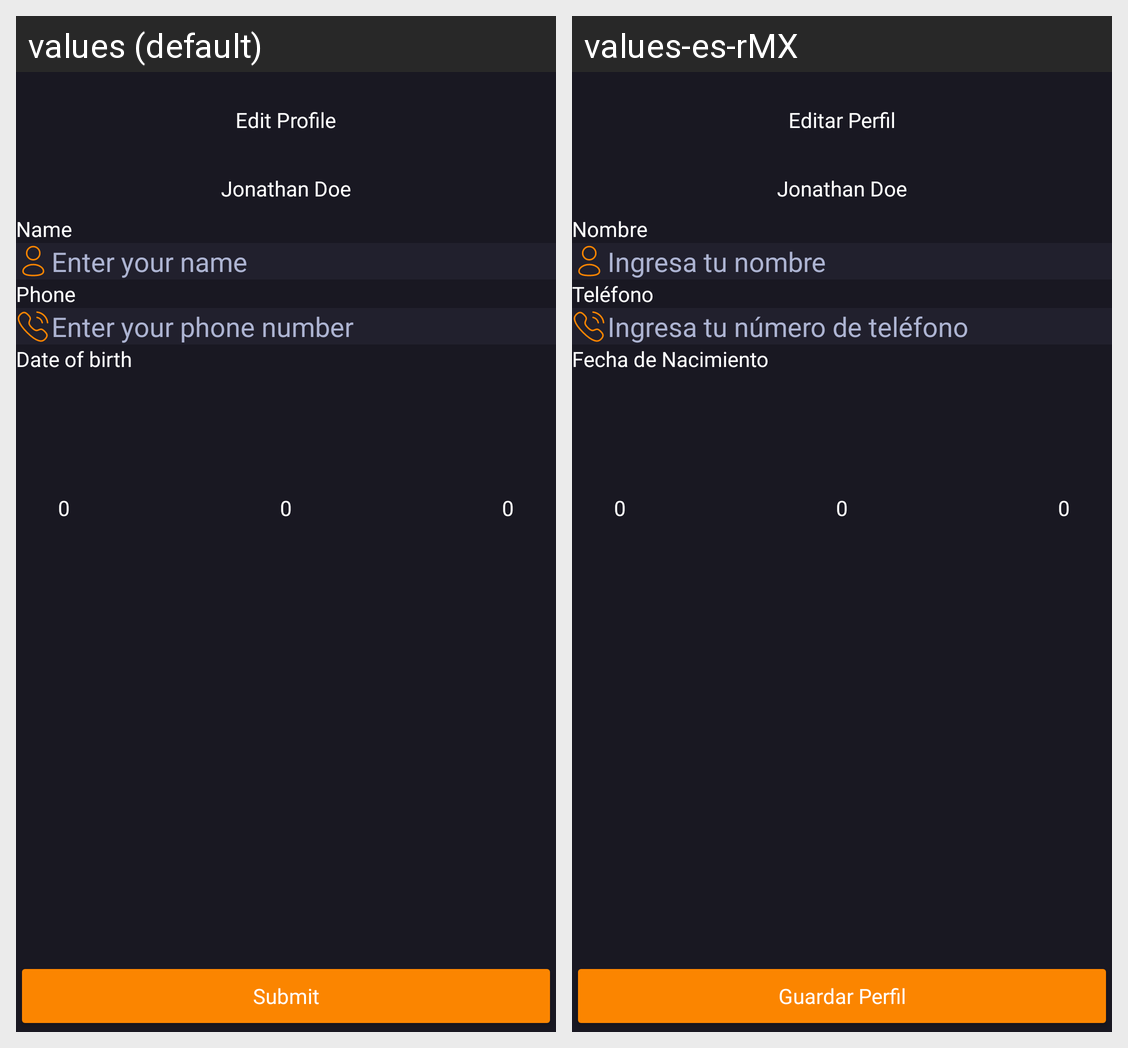

Here is an Android app screen in its default locale and in the app's own translations. Write out the translated-string differences for the strings that appear on this screen.
Android screen res/layout/activity_edit_profile.xml rendered under 2 locales, left to right: values (default), values-es-rMX. Device: Nexus 5 (rendered at 1080×1920; each locale shown at half size, 540×960, under a caption strip naming it); theme Theme.Login.
Strings drawn on this screen, with the default value and each locale's value (text and hints the layout hard-codes, and strings that could not be matched under every locale, appear in the picture but are not listed):

edit_profile_toolbar_title
  values: Edit Profile
  values-es-rMX: Editar Perfil

edit_profile_full_name
  values: Jonathan Doe
  values-es-rMX: Jonathan Doe  [not translated; the default value is used]

edit_profile_name_label
  values: Name
  values-es-rMX: Nombre

edit_profile_name_hint
  values: Enter your name
  values-es-rMX: Ingresa tu nombre

edit_profile_phone_label
  values: Phone
  values-es-rMX: Teléfono

edit_profile_phone_hint
  values: Enter your phone number
  values-es-rMX: Ingresa tu número de teléfono

dob_label
  values: Date of birth
  values-es-rMX: Fecha de Nacimiento

edit_profile_submit_button_label
  values: Submit
  values-es-rMX: Guardar Perfil
